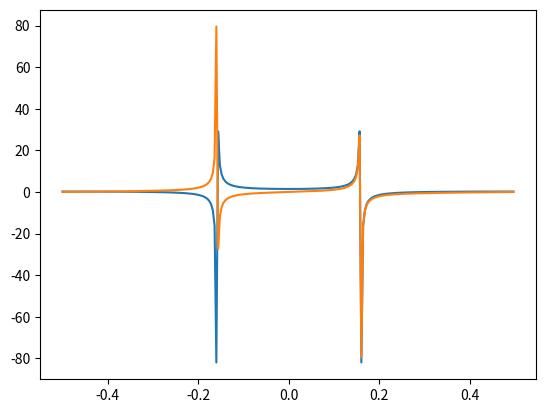

This chart was generated by the following Python code:
from scipy.fft import fft, fftfreq, fftshift
import matplotlib.pyplot as plt
import numpy as np

t = np.arange(256)

sp = fftshift(fft(np.sin(t)))

freq = fftshift(fftfreq(t.shape[-1]))

plt.plot(freq, sp.real, freq, sp.imag)
plt.show()
